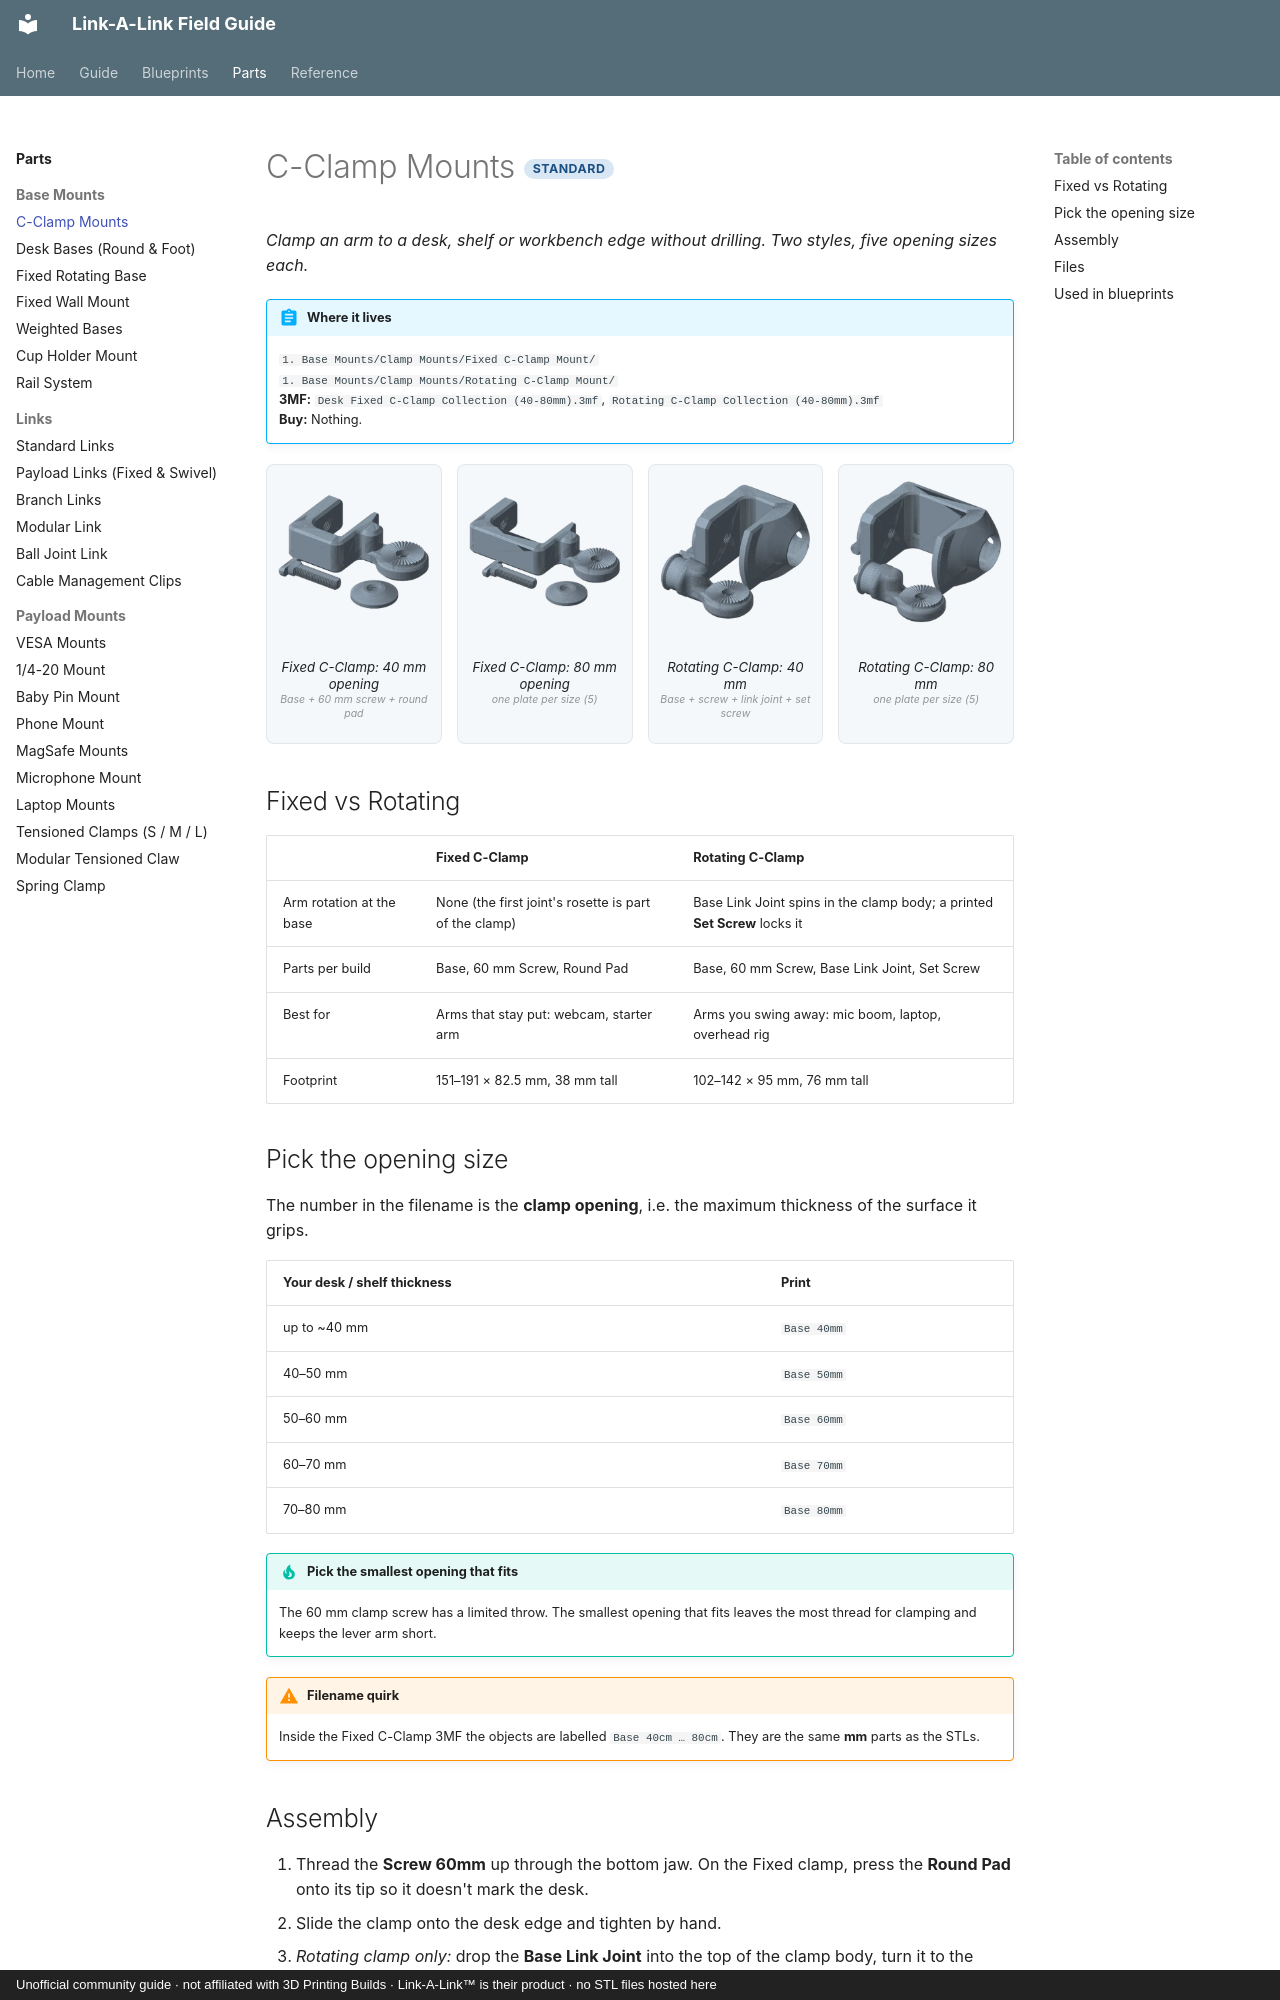

repository: buzzsurfr/linkalink-docs · page: parts/bases/c-clamps.html · generator: mkdocs · copyright: Unofficial community guide · not affiliated with 3D Printing Builds · Link-A-Link™ is their product · no STL files hosted here

---
title: "C-Clamp Mounts"
---

# C-Clamp Mounts <span class="tier std">Standard</span>

*Clamp an arm to a desk, shelf or workbench edge without drilling. Two styles, five opening sizes each.*

!!! abstract "Where it lives"
    `1. Base Mounts/Clamp Mounts/Fixed C-Clamp Mount/`  
    `1. Base Mounts/Clamp Mounts/Rotating C-Clamp Mount/`  
    **3MF:** `Desk Fixed C-Clamp Collection (40-80mm).3mf`, `Rotating C-Clamp Collection (40-80mm).3mf`  
    **Buy:** Nothing.

<div class="plates">
<figure><img src="../../assets/renders/desk-fixed-c-clamp-collection-40-80mm__p3.webp" alt="Fixed C-Clamp: 40 mm opening" loading="lazy"><figcaption>Fixed C-Clamp: 40 mm opening<small>Base + 60 mm screw + round pad</small></figcaption></figure>
<figure><img src="../../assets/renders/desk-fixed-c-clamp-collection-40-80mm__p1.webp" alt="Fixed C-Clamp: 80 mm opening" loading="lazy"><figcaption>Fixed C-Clamp: 80 mm opening<small>one plate per size (5)</small></figcaption></figure>
<figure><img src="../../assets/renders/rotating-c-clamp-collection-40-80mm__p1.webp" alt="Rotating C-Clamp: 40 mm" loading="lazy"><figcaption>Rotating C-Clamp: 40 mm<small>Base + screw + link joint + set screw</small></figcaption></figure>
<figure><img src="../../assets/renders/rotating-c-clamp-collection-40-80mm__p5.webp" alt="Rotating C-Clamp: 80 mm" loading="lazy"><figcaption>Rotating C-Clamp: 80 mm<small>one plate per size (5)</small></figcaption></figure>
</div>
## Fixed vs Rotating

| | **Fixed C-Clamp** | **Rotating C-Clamp** |
|---|---|---|
| Arm rotation at the base | None (the first joint's rosette is part of the clamp) | Base Link Joint spins in the clamp body; a printed **Set Screw** locks it |
| Parts per build | Base, 60 mm Screw, Round Pad | Base, 60 mm Screw, Base Link Joint, Set Screw |
| Best for | Arms that stay put: webcam, starter arm | Arms you swing away: mic boom, laptop, overhead rig |
| Footprint | 151–191 × 82.5 mm, 38 mm tall | 102–142 × 95 mm, 76 mm tall |

## Pick the opening size

The number in the filename is the **clamp opening**, i.e. the maximum thickness of the surface it grips.

| Your desk / shelf thickness | Print |
|---|---|
| up to ~40 mm | `Base 40mm` |
| 40–50 mm | `Base 50mm` |
| 50–60 mm | `Base 60mm` |
| 60–70 mm | `Base 70mm` |
| 70–80 mm | `Base 80mm` |

!!! tip "Pick the smallest opening that fits"
    The 60 mm clamp screw has a limited throw. The smallest opening that fits leaves the most thread for clamping and keeps the lever arm short.

!!! warning "Filename quirk"
    Inside the Fixed C-Clamp 3MF the objects are labelled `Base 40cm … 80cm`. They are the same **mm** parts as the STLs.
